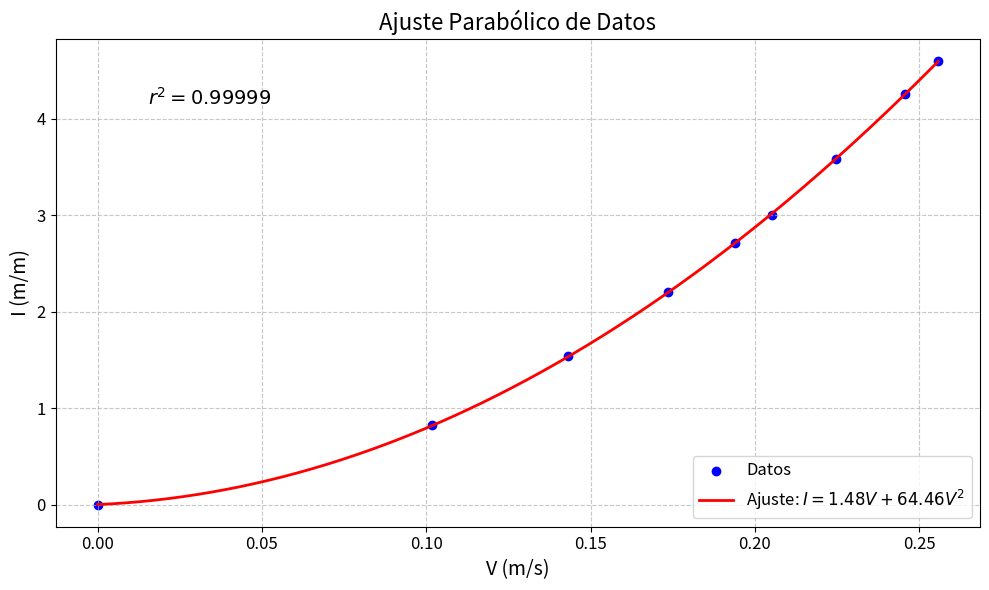

This chart was generated by the following Python code:
import numpy as np
from scipy.optimize import curve_fit
from scipy.stats import pearsonr
import matplotlib.pyplot as plt


# Definimos la función parabólica con término lineal y cuadrático
def parabola(x, a, b):
    return a * x + b * x**2


# Vectores de ejemplo (reemplaza con tus datos)
V = np.array([0, 0.1018, 0.1431, 0.1734, 0.1940, 0.2051, 0.2247, 0.2457, 0.2557])
I = np.array([0, 0.0082, 0.0154, 0.022, 0.0271, 0.03, 0.0358, 0.0426, 0.0460]) / 0.01
# Ajuste de los datos a la parábola
popt, pcov = curve_fit(parabola, V, I)
a, b = popt

# Coeficiente de correlación de Pearson
r, _ = pearsonr(I, parabola(V, a, b))

# Imprimir los coeficientes de ajuste y el coeficiente de correlación
print(f"Coeficiente a: {a}")
print(f"Coeficiente b: {b}")
print(f"Coeficiente de correlación de Pearson: {r}")

# Discretización fina para la curva ajustada
V_fine = np.linspace(min(V), max(V), 1000)
I_fine = parabola(V_fine, a, b)

# Graficar los datos y el ajuste con estilo mejorado
plt.figure(figsize=(10, 6))
plt.scatter(V, I, label="Datos", color="blue", marker="o")
plt.plot(
    V_fine,
    I_fine,
    label=f"Ajuste: $I = {a:.2f}V + {b:.2f}V^2$",
    color="red",
    linestyle="-",
    linewidth=2,
)
plt.xlabel("V (m/s)", fontsize=14)
plt.ylabel("I (m/m)", fontsize=14)
plt.title("Ajuste Parabólico de Datos", fontsize=16)
plt.legend(fontsize=12)
plt.grid(True, linestyle="--", alpha=0.7)
plt.tick_params(axis="both", which="major", labelsize=12)
plt.text(
    0.1,
    0.9,
    f"$r^2 = {r:.5f}$",
    transform=plt.gca().transAxes,
    fontsize=14,
    verticalalignment="top",
)
plt.tight_layout()

# Guardar el gráfico como un archivo PNG de alta resolución
# plt.savefig("ajuste_parabolico.png", dpi=300)

# Mostrar el gráfico
plt.show()
